Run: headless pygame with SDL's dummy video driver; simulated clock (each Clock.tick advances the game by its frame time, no real sleeping); random seed 0; keys injected as events and as key.get_pressed() state; no mouse input.
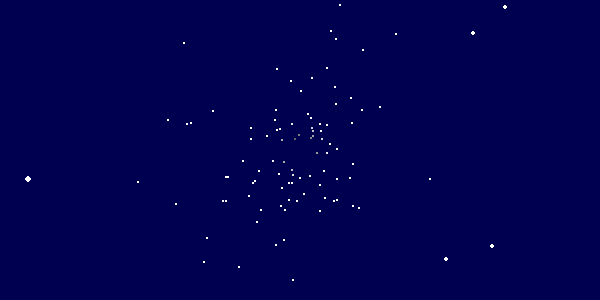
Frame 1 of 4 · flips 1–60 · no input
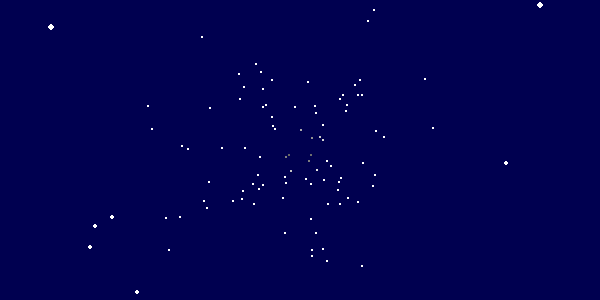
Frame 2 of 4 · flips 61–180 · tapped SPACE, RETURN · held RIGHT (→), D
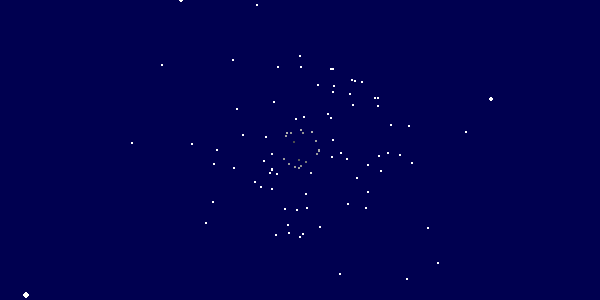
Frame 3 of 4 · flips 181–300 · held DOWN (↓), S
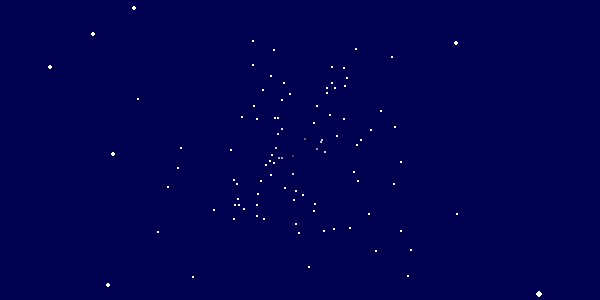
Frame 4 of 4 · flips 301–420 · held LEFT (←), A, UP (↑), W

The pygame program that drew these frames:

"""
LESSON: 4.3 - For Range
EXERCISE: Code Your Own

TITLE: [Your Title Here]
DESCRIPTION: [Your Description Here]
"""
import random
import math
import pygame

pygame.init()

# Set the window width and height here - everything is baased on this
WIDTH = 600
HEIGHT = 300

w = pygame.display.set_mode([WIDTH, HEIGHT])
clock = pygame.time.Clock()

# Find the center of the window
centerx = WIDTH/2
centery = HEIGHT/2

# List of star points
stars = []
STARCOUNT = 100

# Each star consists of three numbers:
# * An angle in radians which determines the path,
# * A distance from the center, and
# * A random step it takes each frame
#
# Each star is a list of these three numbers, and we create a list of STARCOUNT of them
for i in range(STARCOUNT):
    x = random.uniform(-math.pi, math.pi)       # The full unit circle
    y = random.randint(5,15)                    # A random starting point
    step = random.randint(2,4)                  # A random step
    stars.append([x,y,step])                    # Append the new star

# Normal game loop here
running = True
while running:
    
    for event in pygame.event.get():
        if event.type == pygame.QUIT:
            running = False
    
    # Fill the window with dark blue
    w.fill((0,0,80))

    # Loop through the list of stars and do the following:
    # * Move each star by it's random step
    # * If it's off the screen, then regenerate it at the start
    # * Else draw the star
    for star in stars:
        # Move the star
        star[1] += star[2]

        # Figure out the x and y position
        xpos = int(math.cos(star[0])*star[1] + centerx)
        ypos = int(math.sin(star[0])*star[1] + centery)

        # Let's adjust the speed so it speeds up as it approaches the edge
        xdist = xpos-centerx
        ydist = ypos-centery
        hyp = int(math.hypot(xdist,ydist)*10/(WIDTH+HEIGHT))
        star[2] += int(hyp*(WIDTH+HEIGHT)/((WIDTH+HEIGHT)/2))

        # If it's off the screen, regenerate it
        if (xpos>WIDTH or xpos<0) or (ypos>HEIGHT or ypos<0):
            star[0] = random.uniform(-math.pi, math.pi)
            star[1] = random.randint(5,15)
            star[2] = random.randint(2,6)

        # Else, draw it
        else:
            # First, figure out the color - it's greyer the closer to center it is
            # This is done so they tend to fly in rather than just appear
            color = int(star[1]*255/30)
            if color>255:
                color=255

            # Next, figure out the size - it's bigger the further out it gets
            # This gives us the illusion of flyng through
            size = hyp
            if size<1:
                size = 1

            # Now draw it
            pygame.draw.circle(w, (color,color,color), (xpos, ypos), size)
    
    # Flip the display and setup our framerate
    pygame.display.flip()
    clock.tick(30)
